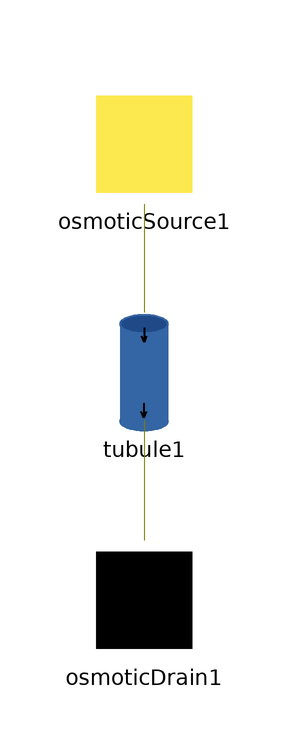

The Modelica model whose source follows is shown above as a component diagram (icons at their Placement, wires along their Line points).

model TubuleConstFTest
  Nephron.Tests.TubuleConstF tubule1(f_H2O_const = 0, f_Na_const = 10)  annotation(
    Placement(visible = true, transformation(origin = {10, -4}, extent = {{-10, -10}, {10, 10}}, rotation = 0)));
  OsmoticDrain osmoticDrain1 annotation(
    Placement(visible = true, transformation(origin = {10, -42}, extent = {{-10, -10}, {10, 10}}, rotation = 0)));
  Nephron.OsmoticSource osmoticSource1(Q = 1.66667e-8, o = 300)  annotation(
    Placement(visible = true, transformation(origin = {10, 34}, extent = {{-10, -10}, {10, 10}}, rotation = 0)));
equation
  connect(osmoticSource1.port_b, tubule1.port_in) annotation(
    Line(points = {{10, 24}, {10, 24}, {10, 6}, {10, 6}}, color = {127, 127, 0}));
  connect(tubule1.port_out, osmoticDrain1.port_a) annotation(
    Line(points = {{10, -12}, {10, -12}, {10, -32}, {10, -32}}, color = {127, 127, 0}));
end TubuleConstFTest;